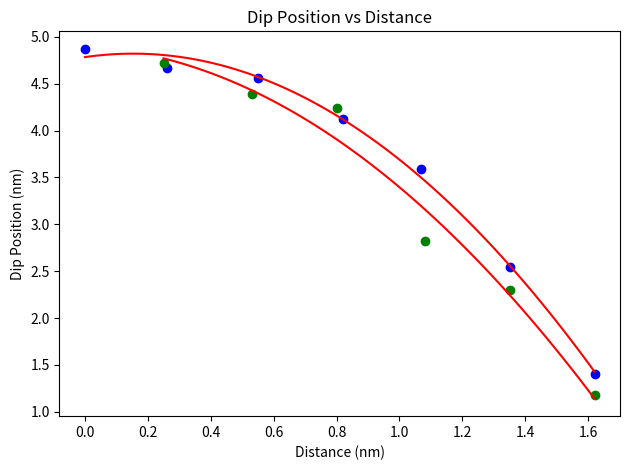

Write Python code to recreate this figure.
import numpy as np
import matplotlib.pyplot as plt

# distances   = np.array([  0    ,-0.25 , -0.50, -0.75, -0.99, -1.24, -1.48, -1.73,0.25  , 0.47, 0.74, 0.98, 1.24,1.48])
# distances   =   np.array([  0    ,-0.25 , -0.50, -0.75, -0.99, -1.24, -1.48, -1.73,0.25  , 0.47, 0.74, 0.98, 1.24,1.48 , 1.72,  ])
# As          =   np.array([4.840749661348753,4.8311979841225945,4.524872374333524,4.316992192752874,3.773436740533677,3.001547744454657,2.0760673674358836,1.1706200036398995,4.757056432752436,4.509072397315682,4.0988898518235795,3.5546026119901857,2.7724678820620303,1.888420310525084,1.0850950670371302])
# FWHMs       =   np.array([1.2121690922748902,1.2278030768252932,1.1733381487162529,1.3793701885578518,1.3753096070727346,1.2851676048620746,1.3281619323996945,1.1165911875660015,1.3033289205176959,1.337187088099104,1.295253693544649,1.3664499223877324,1.4181721293611154,1.2905362559645737,1.0047863666108967])
# depths      =   np.array([0.08097903396946592,0.06082689548878833,0.0854413800610783,0.08907145075372604,0.044472399652258986,0.07975935422234794,0.08661539198278136,0.06764594432124361,0.09414805558947037,0.09494566808798721,0.08941454391630135,0.09637127389764394,0.08178052017585981,0.09871887980226055,0.036586487944421486])
# integral    =   np.array([131.26115201323472,79.80035736982555,134.0783518583964,164.2156021053571,81.71522995851164,137.06320536406218,153.76296397790168,81.39948536055881,163.93517597367517,123.28640813737772,176.76953140119093,108.12748014456584,98.65803295561729,180.51037078359317,42.486028207286886])

# files =                ["00208","00209","00211","00213","00215","00217","00219","00221","00223","00225","00210","00212","00214","00216","00218","00220","00222","00224","00226",] #left -> right
# distances   = np.array([0      ,-0.26 ,-0.55, -0.82, -1.07, -1.35, -1.62,  0.25,0.53 ,  0.80 ,1.35  ,1.62 ])
# As   =   np.array([4.880150045115184,4.730501598996693,4.596533458042004,4.1300328550120655,3.5949779026170954,2.6319800290096507,1.4182102635591658,4.746762503052208,4.430540472330571,3.9985561131996064,2.1052761103701623,1.1812123995031103])        
# FWHMs       =   np.array([1.3710649977556046,1.3015168220951805,1.3581647036696314,1.2580280958594827,1.3502349471350177,1.458158502473533,1.4458378264424376,1.3272961868703639,1.2218333318509813,1.1507208840546987,1.5358587722588104,0.8130104066978392])
# depths      =   np.array([0.09734618074969126,0.08262899659418164,0.08940442871088851,0.067024278439958,0.06563707860502799,0.08211921437485795,0.10396215924419412,0.12676330785630727,0.0906099553120542,0.04471697844206448,0.050588795446926405,0.03158288883553183])
# integral    =   np.array([94.92929889752364,76.49016707473554,86.36440463671488,59.97162270476015,63.03502579924135,98.31950342909371,153.554427821656,119.66984386482522,78.74286260617227,36.59871137911523,71.17729732040901,27.024386469739785])


distances_U   = np.array([0,0.25 , 0.50, 0.75, 0.99, 1.24, 1.48, 1.73])
distances_D   = np.array([0.25  , 0.47, 0.74, 0.98, 1.24,1.48 , 1.72 ])

Positions_U = np.array([4.896111212409308, 4.775720055646631, 4.512749431824945, 4.334490192433576, 3.833981274460744, 3.015153428929862, 2.1161991752321385, 1.3171460703621567])
FWHMs_U = np.array([1.4210770391721639, 1.4357791088568945, 1.1245078699219355, 1.1936531595579083, 1.6947887815997775, 1.187595151133195, 1.120468141299502, 1.0482175505626417])
depths_U = np.array([0.09272312726484806, 0.0747471193986765, 0.08065057745656325, 0.07435826982073238, 0.06712648502932546, 0.0726009752200355, 0.06129235910749309, 0.058077787202085056])
Integrals_U = np.array([176.02623924461147, 142.28746215209227, 121.29763702790022, 118.70432756445334, 150.8337817157872, 115.31159715597443, 91.85064061641825, 102.59042959285851])

Positions_D = np.array([4.66472559876295, 4.535106220261021, 4.094100056822242, 3.5526327782362817, 2.8602366969391095, 1.888420310525084, 0.8847658656969768])
FWHMs_D = np.array([1.8121475121706883, 1.1317692902675276, 1.3598151589425613, 1.6248668534547888, 1.4338150928210591, 1.2905362559645737, 1.2201084787511636])
depths_D = np.array([0.14715868423545975, 0.07565295650877936, 0.09712947816266884, 0.1363488207099752, 0.08771260642258417, 0.09871887980226055, 0.12333960709132337])
Integrals_D = np.array([352.2611983939968, 114.49925038883818, 176.39079290420838, 295.00976361038016, 167.95658843318125, 180.51037078359317, 270.7729841826159])


# 0    ,-0.26 ,-0.55, -0.82, -1.07, -1.35, -1.62, -1.88, -2.15, -2.43 ,  0.25,0.53 ,  0.80 ,1.08 ,1.35  ,1.62 ,1.88 ,2.15 , 2.43
distances_L  = np.array([0,0.26,0.55,0.82,1.07,1.35,1.62])
distances_R   = np.array([ 0.25,0.53,0.80,1.08,1.35,1.62])

#delete last 3
Positions_L = np.array([4.8716523561318645, 4.667646963917479, 4.5609124579363565, 4.119594265137365, 3.5948728617883883, 2.5478342770988083, 1.3988837679082635])
FWHMs_L = np.array([1.6804044139229484, 1.4462380669593151, 1.3037919964548987, 1.5140191014981923, 1.4451633384044815, 1.5960897493282407, 1.3839043278040342])
depths_L = np.array([0.14134778504781279, 0.09609268459501757, 0.08474244740726074, 0.08791604455888226, 0.07466250079913408, 0.09367503514109227, 0.08408902862561873])
Integrals_L = np.array([315.96506745770233, 185.40850610962727, 147.4672420361638, 177.16446346119326, 144.01002180021283, 199.0461624030094, 180.33726164011625])

Positions_R = np.array([4.725086543515459, 4.394541357613401, 4.2364897416288585, 2.81893708407405, 2.298519811390192, 1.1812107499482307])
FWHMs_R = np.array([1.1838914467490615, 1.3823888247525606, 1.5238625097412755, 2.076502223592464, -0.9009803226309857, 0.8130191708109877])
depths_R = np.array([0.10456087485627645, 0.10366384883769002, 0.05177501342732609, 0.03464504658736384, 0.013903498891809862, 0.031582718497652665])
Integrals_R = np.array([165.55274936983977, 191.2354127061444, 105.25746089095004, 93.89036756608076, 16.754666853487777, 41.35572587328143])



# print("U: ", len(distances_L), len(Positions_U), len(FWHMs_U), len(depths_U), len(Integrals_U))
# print("D: ",len(distances_D), len(Positions_D), len(FWHMs_D), len(depths_D), len(Integrals_D))

print("L: ",len(distances_L), len(Positions_L), len(FWHMs_L), len(depths_L), len(Integrals_L))
print("R: ",len(distances_R), len(Positions_R), len(FWHMs_R), len(depths_R), len(Integrals_R))

def fit_parabola(x_data,y_data,degree):
    coefficients = np.polyfit(x_data, y_data, degree)
    parabola = np.poly1d(coefficients)

    x = np.linspace(min(x_data), max(x_data), 100)
    return x,parabola

# Fit a parabola to distances
# coefficients = np.polyfit(distances_U, As_U, 2)
# # print(coefficients)
# parabola = np.poly1d(coefficients)

# # Generate x values for the parabola
# x = np.linspace(min(distances), max(distances), 100)

x_U, parabola_U = fit_parabola(distances_U, Positions_U, 2)
x_D, parabola_D = fit_parabola(distances_D, Positions_D, 2)
x_L, parabola_L = fit_parabola(distances_L, Positions_L, 2)
x_R, parabola_R = fit_parabola(distances_R, Positions_R, 2)

# plt.plot(distances_U, Positions_U, 'bo')
# plt.plot(x_U, parabola_U(x_U), 'r-', label='Parabola Fit')

# plt.plot(distances_D, Positions_D, 'go')
# plt.plot(x_D, parabola_D(x_D), 'r-', label='Parabola Fit')

plt.plot(distances_L, Positions_L, 'bo')
plt.plot(x_L, parabola_L(x_L), 'r-', label='Parabola Fit')

plt.plot(distances_R, Positions_R, 'go')
plt.plot(x_R, parabola_R(x_R), 'r-', label='Parabola Fit')

plt.ylabel('Dip Position (nm)')
plt.title('Dip Position vs Distance')
plt.xlabel('Distance (nm)')

# plt.plot(distances_U, FWHMs_U, 'bo')
# plt.plot(distances_D, FWHMs_D, 'go')

# plt.plot(distances_L, FWHMs_L, 'bo')
# plt.plot(distances_R, FWHMs_R, 'go')

# plt.ylabel('Dip FWHM (nm)')
# plt.title('Dip FWHM vs Distance')
# plt.xlabel('Distance (nm)')

# plt.plot(distances_U, depths_U, 'bo')
# plt.plot(distances_D, depths_D, 'go')

# plt.plot(distances_L, depths_L, 'bo')
# plt.plot(distances_R, depths_R, 'go')

# plt.ylabel('Dip Depth (nm)')
# plt.title('Dip Depth vs Distance')
# plt.xlabel('Distance (nm)')

# plt.plot(distances_U, Integrals_U, 'bo')
# plt.plot(distances_D, Integrals_D, 'go')

# plt.plot(distances_L, Positions_L, 'bo')
# plt.plot(distances_R, Positions_R, 'go')

# plt.ylabel('Dip Integral (nm)')
# plt.title('Dip Integral vs Distance')
# plt.xlabel('Distance (nm)')


plt.tight_layout()
plt.show()
